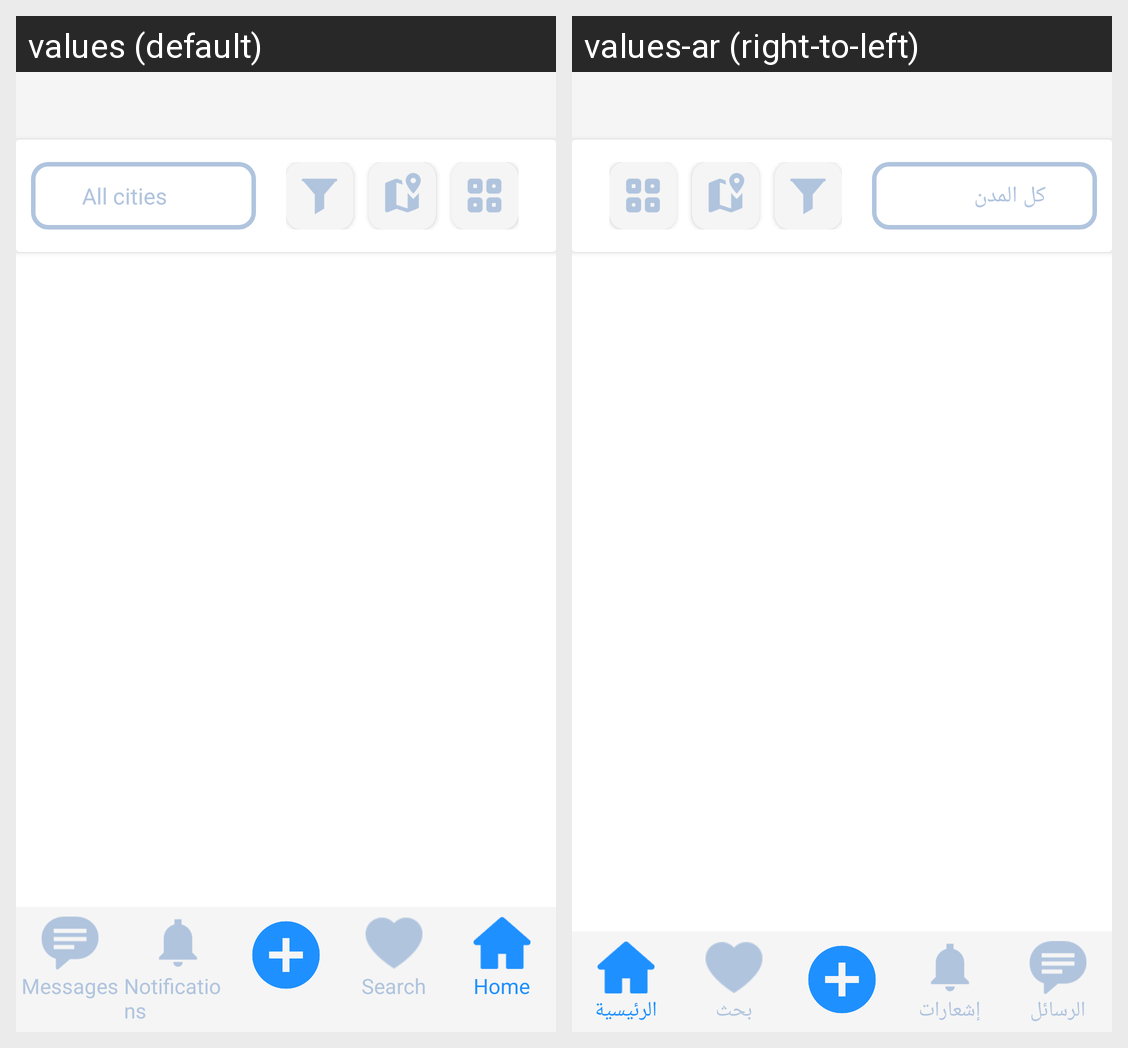

Strings drawn on this Android screen and how each of the app's shown locales translates them:
Android screen res/layout/app_containt.xml rendered under 2 locales, left to right: values (default), values-ar (right-to-left). Device: Nexus 5 (rendered at 1080×1920; each locale shown at half size, 540×960, under a caption strip naming it); theme AppTheme.
Strings drawn on this screen, with the default value and each locale's value (text and hints the layout hard-codes, and strings that could not be matched under every locale, appear in the picture but are not listed):

dropdown_item1
  values: All cities‎
  values-ar: كل المدن ‎

message
  values: Messages
  values-ar: الرسائل

notification
  values: Notifications
  values-ar: إشعارات

favourites
  values: Search
  values-ar: بحث

home
  values: Home
  values-ar: الرئيسية
